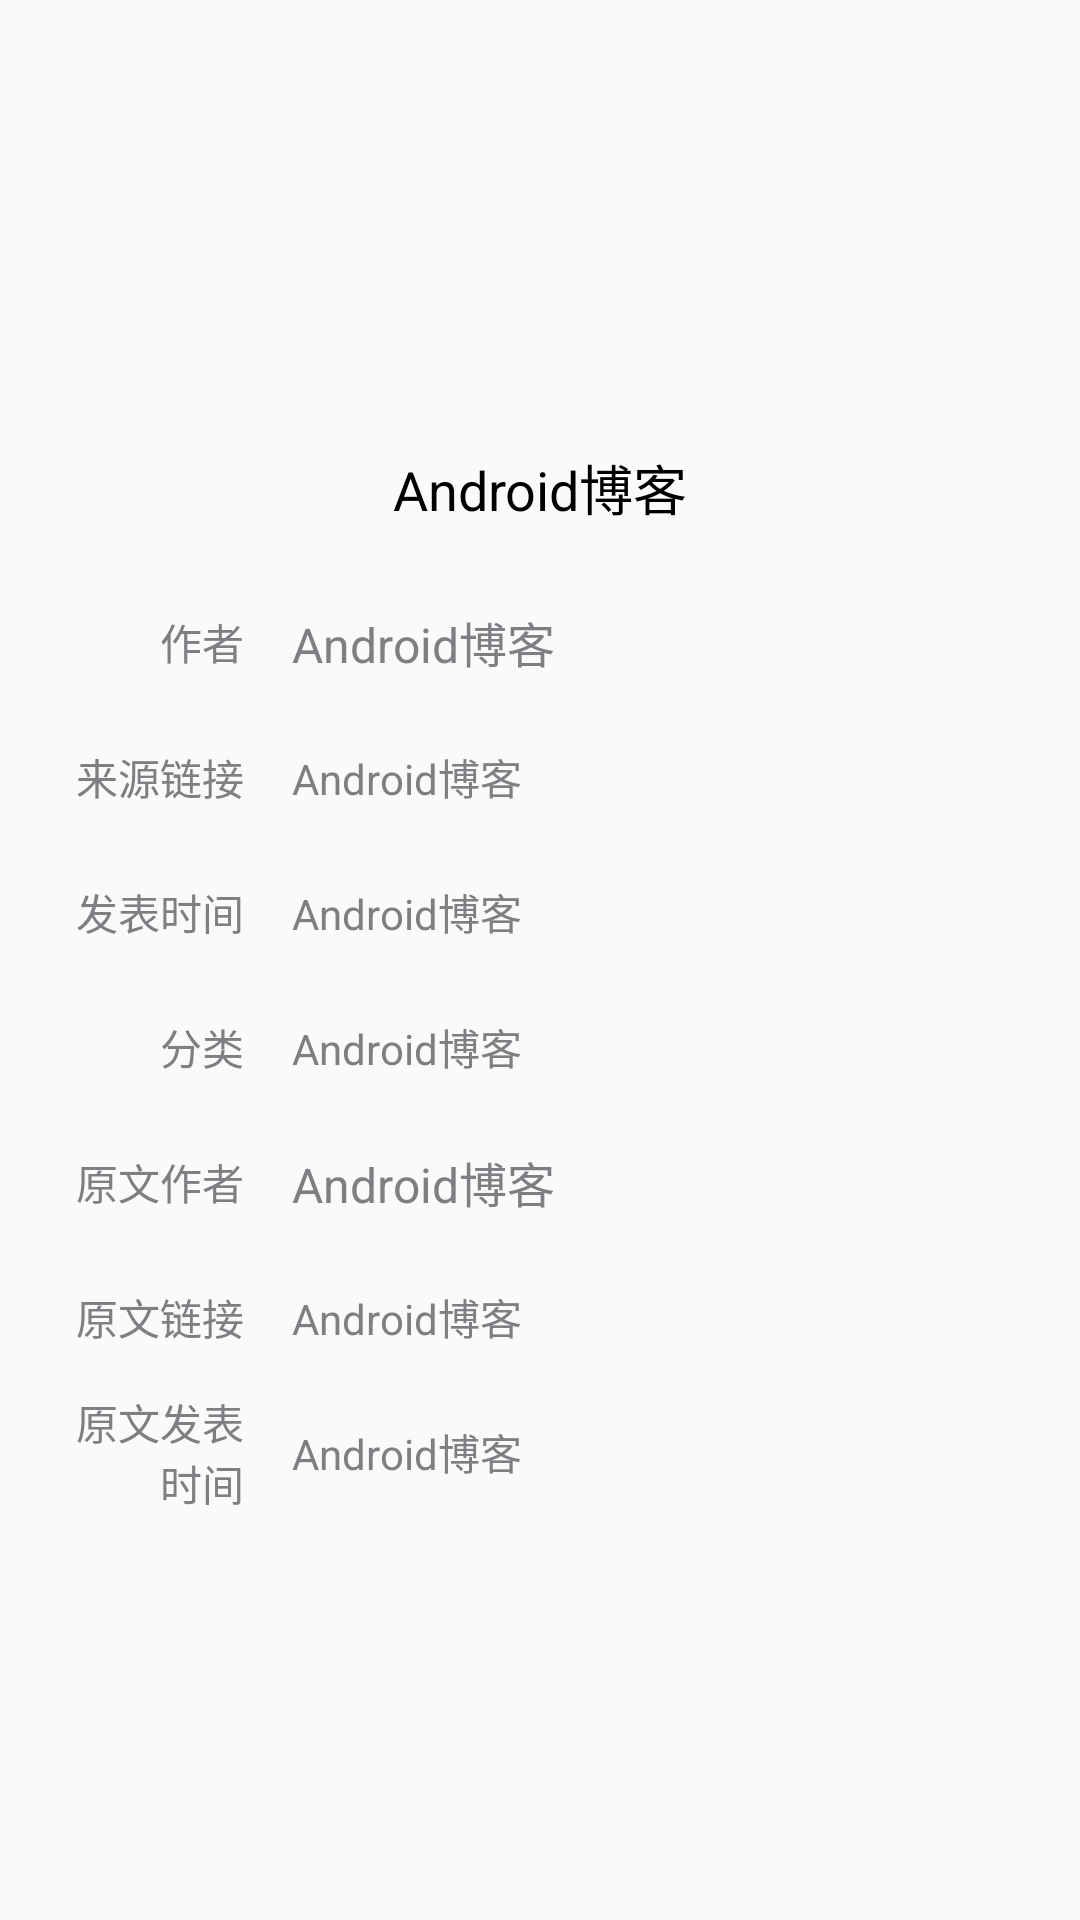

Layout XML and referenced resources for this Android screen:
<!-- AndroidManifest.xml: application theme AppTheme -->
<!-- res/layout/fragment_blog_info.xml -->
<?xml version="1.0" encoding="utf-8"?>
<FrameLayout
    xmlns:android="http://schemas.android.com/apk/res/android"
    android:layout_width="match_parent"
    android:layout_height="match_parent">

    <LinearLayout
        android:id="@+id/blog_info_layout"
        android:layout_width="fill_parent"
        android:layout_height="wrap_content"
        android:layout_gravity="center"
        android:gravity="center"
        android:orientation="vertical"
        android:padding="@dimen/padding_large">

        <TextView
            android:id="@+id/blog_title_tv"
            android:layout_width="fill_parent"
            android:layout_height="wrap_content"
            android:layout_margin="@dimen/margin_large"
            android:gravity="center"
            android:text="@string/app_name"
            android:textColor="@android:color/black"
            android:textSize="@dimen/text_larger"/>

        
        <LinearLayout
            android:layout_width="fill_parent"
            android:layout_height="wrap_content"
            android:gravity="center"
            android:orientation="horizontal">

            <TextView
                android:id="@+id/blog_author_title_tv"
                style="@style/AuhtorInfoTextView.Title"
                android:text="@string/author"
                android:textSize="@dimen/text_medium"/>

            <TextView
                android:id="@+id/blog_author_tv"
                style="@style/AuhtorInfoTextView.Info"
                android:text="@string/app_name"/>
        </LinearLayout>

        
        <LinearLayout
            android:layout_width="fill_parent"
            android:layout_height="wrap_content"
            android:gravity="center"
            android:orientation="horizontal">

            <TextView
                style="@style/AuhtorInfoTextView.Title"
                android:text="@string/source_link"
                android:textSize="@dimen/text_medium"/>

            <TextView
                android:id="@+id/blog_link_tv"
                style="@style/AuhtorInfoTextView.Info"
                android:gravity="center_vertical"
                android:text="@string/app_name"
                android:textSize="@dimen/text_medium"/>
        </LinearLayout>

        
        <LinearLayout
            android:layout_width="fill_parent"
            android:layout_height="wrap_content"
            android:gravity="center"
            android:orientation="horizontal">

            <TextView
                style="@style/AuhtorInfoTextView.Title"
                android:text="@string/post_time"
                android:textSize="@dimen/text_medium"/>

            <TextView
                android:id="@+id/blog_time_tv"
                style="@style/AuhtorInfoTextView.Info"
                android:text="@string/app_name"
                android:textSize="@dimen/text_medium"/>
        </LinearLayout>

        
        <LinearLayout
            android:layout_width="fill_parent"
            android:layout_height="wrap_content"
            android:gravity="center"
            android:orientation="horizontal">

            <TextView
                style="@style/AuhtorInfoTextView.Title"
                android:text="@string/category"
                android:textSize="@dimen/text_medium"/>

            <TextView
                android:id="@+id/blog_category_tv"
                style="@style/AuhtorInfoTextView.Info"
                android:text="@string/app_name"
                android:textSize="@dimen/text_medium"/>
        </LinearLayout>


        
        
        <LinearLayout
            android:id="@+id/blog_o_author_layout"
            android:layout_width="fill_parent"
            android:layout_height="wrap_content"
            android:gravity="center"
            android:orientation="horizontal">

            <TextView
                style="@style/AuhtorInfoTextView.Title"
                android:text="@string/o_author"
                android:textSize="@dimen/text_medium"/>

            <TextView
                android:id="@+id/blog_o_author_tv"
                style="@style/AuhtorInfoTextView.Info"
                android:text="@string/app_name"/>
        </LinearLayout>

        
        <LinearLayout
            android:id="@+id/blog_o_link_layout"
            android:layout_width="fill_parent"
            android:layout_height="wrap_content"
            android:gravity="center"
            android:orientation="horizontal">

            <TextView
                style="@style/AuhtorInfoTextView.Title"
                android:text="@string/o_link"
                android:textSize="@dimen/text_medium"/>

            <TextView
                android:id="@+id/blog_o_link_tv"
                style="@style/AuhtorInfoTextView.Info"
                android:gravity="center_vertical"
                android:text="@string/app_name"
                android:textSize="@dimen/text_medium"/>
        </LinearLayout>

        
        <LinearLayout
            android:id="@+id/blog_o_time_layout"
            android:layout_width="fill_parent"
            android:layout_height="wrap_content"
            android:gravity="center"
            android:orientation="horizontal">

            <TextView
                style="@style/AuhtorInfoTextView.Title"
                android:text="@string/o_post_time"
                android:textSize="@dimen/text_medium"/>

            <TextView
                android:id="@+id/blog_o_time_tv"
                style="@style/AuhtorInfoTextView.Info"
                android:text="@string/app_name"
                android:textSize="@dimen/text_medium"/>
        </LinearLayout>
    </LinearLayout>
</FrameLayout>
<!-- resources referenced by this layout -->
<resources>
  <dimen name="margin_large">16.0dip</dimen>
  <dimen name="padding_large">16.0dip</dimen>
  <dimen name="text_larger">18.0dip</dimen>
  <dimen name="text_medium">14.0dip</dimen>
  <string name="app_name">Android博客</string>
  <string name="author">作者</string>
  <string name="category">分类</string>
  <string name="o_author">原文作者</string>
  <string name="o_link">原文链接</string>
  <string name="o_post_time">原文发表时间</string>
  <string name="post_time">发表时间</string>
  <string name="source_link">来源链接</string>
  <style name="AuhtorInfoTextView.Info" parent="AuhtorInfoTextView">
          <item name="android:layout_height">wrap_content</item>
          <item name="android:layout_width">0dp</item>
          <item name="android:paddingLeft">@dimen/padding_large</item>
          <item name="android:layout_weight">4</item>
          <item name="android:textSize">@dimen/text_large</item>
      </style>
  <style name="AuhtorInfoTextView.Title" parent="AuhtorInfoTextView">
          <item name="android:layout_height">wrap_content</item>
          <item name="android:gravity">right|center_vertical</item>
          <item name="android:layout_width">0dp</item>
          <item name="android:layout_weight">1</item>
      </style>
  <style name="AppTheme" parent="Theme.AppCompat.Light.DarkActionBar">
          <item name="android:actionBarStyle">@style/ActionbarStyle</item>
          
          <item name="android:actionBarTabTextStyle">@style/TabTextStyle</item>
          <item name="android:actionMenuTextColor">@color/actionbar_text</item>
          <item name="android:displayOptions">useLogo|showHome</item>
          
          <item name="actionBarStyle">@style/ActionbarStyle</item>
          <item name="actionBarTabTextStyle">@style/TabTextStyle</item>
          <item name="actionMenuTextColor">@color/actionbar_text</item>
          <item name="drawerArrowStyle">@style/DrawerArrowStyle</item>
      </style>
  <style name="AuhtorInfoTextView">
          <item name="android:textColor">#7f7e83</item>
          <item name="android:minHeight">45dip</item>
          <item name="android:gravity">center_vertical</item>
      </style>
  <dimen name="text_large">16.0dip</dimen>
  <style name="ActionbarStyle" parent="@style/Widget.AppCompat.ActionBar">
          <item name="android:titleTextStyle">@style/TitleTextStyle</item>
          
          <item name="android:background">@color/bg_action_bar</item>
          
          <item name="titleTextStyle">@style/TitleTextStyle</item>
          <item name="background">@color/bg_action_bar</item>
      </style>
  <style name="TabTextStyle" parent="@style/Widget.AppCompat.ActionBar.TabText">
          <item name="android:textColor">@color/actionbar_text</item>
      </style>
  <color name="actionbar_text">#34322d</color>
  <style name="DrawerArrowStyle" parent="@style/Widget.AppCompat.DrawerArrowToggle">
          <item name="color">@color/bg_drawer</item>
          <item name="thickness">3dp</item>
          
          <item name="gapBetweenBars">2.6dp</item>
          
          <item name="barSize">21dp</item>
          
          <item name="middleBarArrowSize">20dp</item>
          
          <item name="topBottomBarArrowSize">14dp</item>
      </style>
  <style name="TitleTextStyle" parent="@style/TextAppearance.AppCompat.Widget.ActionBar.Title">
          <item name="android:textColor">@color/actionbar_text</item>
      </style>
  <color name="bg_action_bar">#eeeeee</color>
  <color name="bg_drawer">#e25600</color>
</resources>
